Run: headless pygame with SDL's dummy video driver; simulated clock (each Clock.tick advances the game by its frame time, no real sleeping); random seed 0; keys injected as events and as key.get_pressed() state; mouse plan: one left click at the window centre at the start of phase 2, then a move to the lower-right quarter at the start of phase 3.
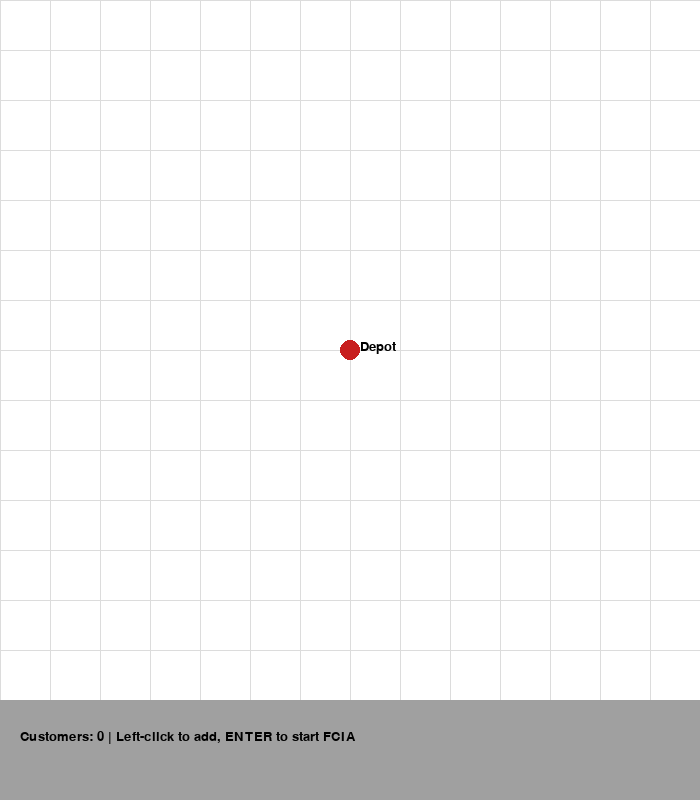
Frame 1 of 2 · flips 1–60 · no input
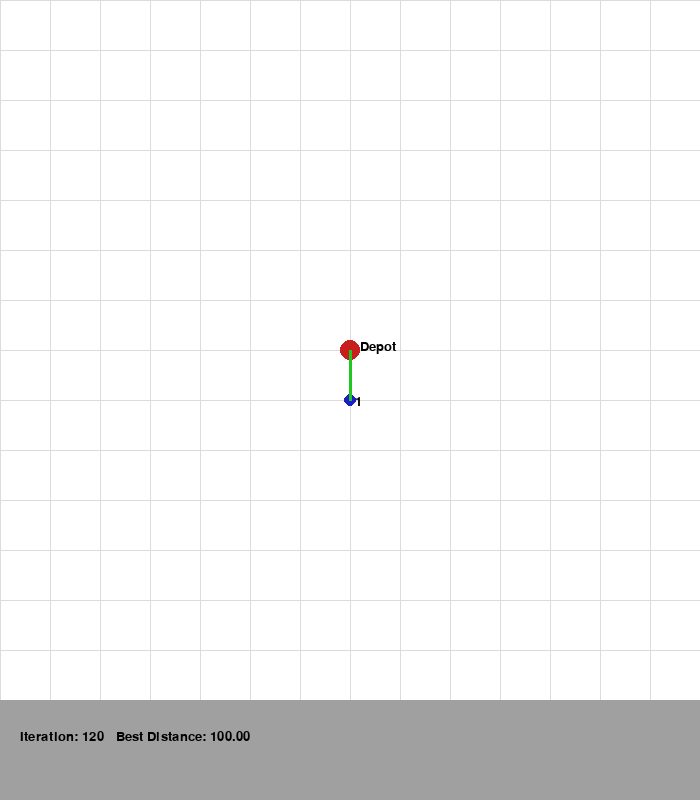
Frame 2 of 2 · flips 61–180 · clicked the window centre · tapped SPACE, RETURN · held RIGHT (→), D

The pygame program that drew these frames:

import pygame
import random
import math
import copy

# ------------------------------
# PARAMETERS
# ------------------------------
FROG_COUNT = 30
ITERATIONS = 200
NEIGHBORS = 3  # number of neighbor frogs to consider
STEP = 1  # number of positions modified during following
SCREEN_SIZE = 700
GRID_SPACING = 50

# Colors
WHITE = (255, 255, 255)
BLACK = (0, 0, 0)
RED = (200, 30, 30)
BLUE = (30, 30, 200)
GREEN = (30, 200, 30)
GRAY = (160, 160, 160)
LIGHT_GRAY = (220, 220, 220)

# ------------------------------
# PYGAME INIT
# ------------------------------
pygame.init()
screen = pygame.display.set_mode((SCREEN_SIZE, SCREEN_SIZE + 100))
pygame.display.set_caption("Deliver-All-First Frog Call Inspired Algorithm (FCIA)")
font = pygame.font.SysFont("Arial", 20)


# ------------------------------
# GRID & SNAP
# ------------------------------
def snap_to_grid(x, y):
    gx = round(x / GRID_SPACING) * GRID_SPACING
    gy = round(y / GRID_SPACING) * GRID_SPACING
    return gx, gy


def draw_grid():
    for x in range(0, SCREEN_SIZE, GRID_SPACING):
        pygame.draw.line(screen, LIGHT_GRAY, (x, 0), (x, SCREEN_SIZE))
    for y in range(0, SCREEN_SIZE, GRID_SPACING):
        pygame.draw.line(screen, LIGHT_GRAY, (0, y), (SCREEN_SIZE, y))


# ------------------------------
# ROUTE FUNCTIONS
# ------------------------------
def total_distance(route, coords):
    total = 0
    full_route = [0] + route + [0]
    for i in range(len(full_route) - 1):
        total += math.hypot(coords[full_route[i]][0] - coords[full_route[i + 1]][0],
                            coords[full_route[i]][1] - coords[full_route[i + 1]][1])
    return total


def random_route(coords):
    route = list(range(1, len(coords)))
    random.shuffle(route)
    return route


def swap_move(route):
    if len(route) < 2:
        return route[:]
    new_route = route[:]
    a, b = random.sample(range(len(route)), 2)
    new_route[a], new_route[b] = new_route[b], new_route[a]
    return new_route


# ------------------------------
# FCIA FUNCTIONS
# ------------------------------
def fcia_move(frog, population, coords):
    """Frog moves toward better neighbor or explores randomly."""
    neighbors = random.sample(population, min(NEIGHBORS, len(population)))
    better_neighbors = [n for n in neighbors if total_distance(n, coords) < total_distance(frog, coords)]

    if better_neighbors:
        leader = random.choice(better_neighbors)
    else:
        return swap_move(frog)

    new_frog = frog[:]
    if len(new_frog) > 1 and leader != frog:
        i = random.randint(0, len(new_frog) - 1)
        new_frog[i] = leader[i]

    # fix duplicates and missing nodes
    seen, fixed = set(), []
    for c in new_frog:
        if c not in seen:
            fixed.append(c)
            seen.add(c)
    missing = list(set(leader) - seen)
    fixed += missing
    return fixed


# ------------------------------
# VISUALIZATION
# ------------------------------
def draw_solution(route, coords, iteration, best_dist):
    screen.fill(WHITE)
    draw_grid()

    # Depot
    pygame.draw.circle(screen, RED, coords[0], 10)
    screen.blit(font.render("Depot", True, BLACK), (coords[0][0] + 10, coords[0][1] - 10))

    # Customers
    for i, (x, y) in enumerate(coords[1:], start=1):
        pygame.draw.circle(screen, BLUE, (x, y), 6)
        screen.blit(font.render(str(i), True, BLACK), (x + 5, y - 5))

    # Best route
    full_route = [0] + route + [0]
    for i in range(len(full_route) - 1):
        pygame.draw.line(screen, GREEN, coords[full_route[i]], coords[full_route[i + 1]], 3)

    pygame.draw.rect(screen, GRAY, (0, SCREEN_SIZE, SCREEN_SIZE, 100))
    text = f"Iteration: {iteration}   Best Distance: {best_dist:.2f}"
    screen.blit(font.render(text, True, BLACK), (20, SCREEN_SIZE + 30))
    pygame.display.flip()


# ------------------------------
# MAIN FCIA LOOP
# ------------------------------
def fcia_visual(coords):
    population = [random_route(coords) for _ in range(FROG_COUNT)]
    global_best = min(population, key=lambda f: total_distance(f, coords))
    best_dist = total_distance(global_best, coords)
    clock = pygame.time.Clock()

    for iteration in range(ITERATIONS):
        new_population = [fcia_move(frog, population, coords) for frog in population]
        population = new_population

        current_best = min(population, key=lambda f: total_distance(f, coords))
        current_dist = total_distance(current_best, coords)
        if current_dist < best_dist:
            global_best = copy.deepcopy(current_best)
            best_dist = current_dist

        draw_solution(global_best, coords, iteration + 1, best_dist)
        clock.tick(10)

        for event in pygame.event.get():
            if event.type == pygame.QUIT:
                return

    print("\nFinal route:", [0] + global_best + [0])
    print("Total distance:", best_dist)

    # Keep window open
    waiting = True
    while waiting:
        for event in pygame.event.get():
            if event.type == pygame.QUIT:
                waiting = False
        pygame.time.wait(100)

    pygame.quit()


# ------------------------------
# MAIN EXECUTION
# ------------------------------
def main():
    coords = [(SCREEN_SIZE // 2, SCREEN_SIZE // 2)]  # depot
    placing = True

    print("Click to add customer locations (snap to grid). Press ENTER to start FCIA.")

    while placing:
        screen.fill(WHITE)
        draw_grid()

        pygame.draw.circle(screen, RED, coords[0], 10)
        screen.blit(font.render("Depot", True, BLACK), (coords[0][0] + 10, coords[0][1] - 10))

        for i, (x, y) in enumerate(coords[1:], start=1):
            pygame.draw.circle(screen, BLUE, (x, y), 6)
            screen.blit(font.render(str(i), True, BLACK), (x + 5, y - 5))

        pygame.draw.rect(screen, GRAY, (0, SCREEN_SIZE, SCREEN_SIZE, 100))
        msg = f"Customers: {len(coords) - 1} | Left-click to add, ENTER to start FCIA"
        screen.blit(font.render(msg, True, BLACK), (20, SCREEN_SIZE + 30))
        pygame.display.flip()

        for event in pygame.event.get():
            if event.type == pygame.QUIT:
                pygame.quit()
                return
            elif event.type == pygame.MOUSEBUTTONDOWN and event.button == 1:
                x, y = event.pos
                if y < SCREEN_SIZE:
                    gx, gy = snap_to_grid(x, y)
                    coords.append((gx, gy))
            elif event.type == pygame.KEYDOWN and event.key == pygame.K_RETURN:
                placing = False

    fcia_visual(coords)


if __name__ == "__main__":
    main()
